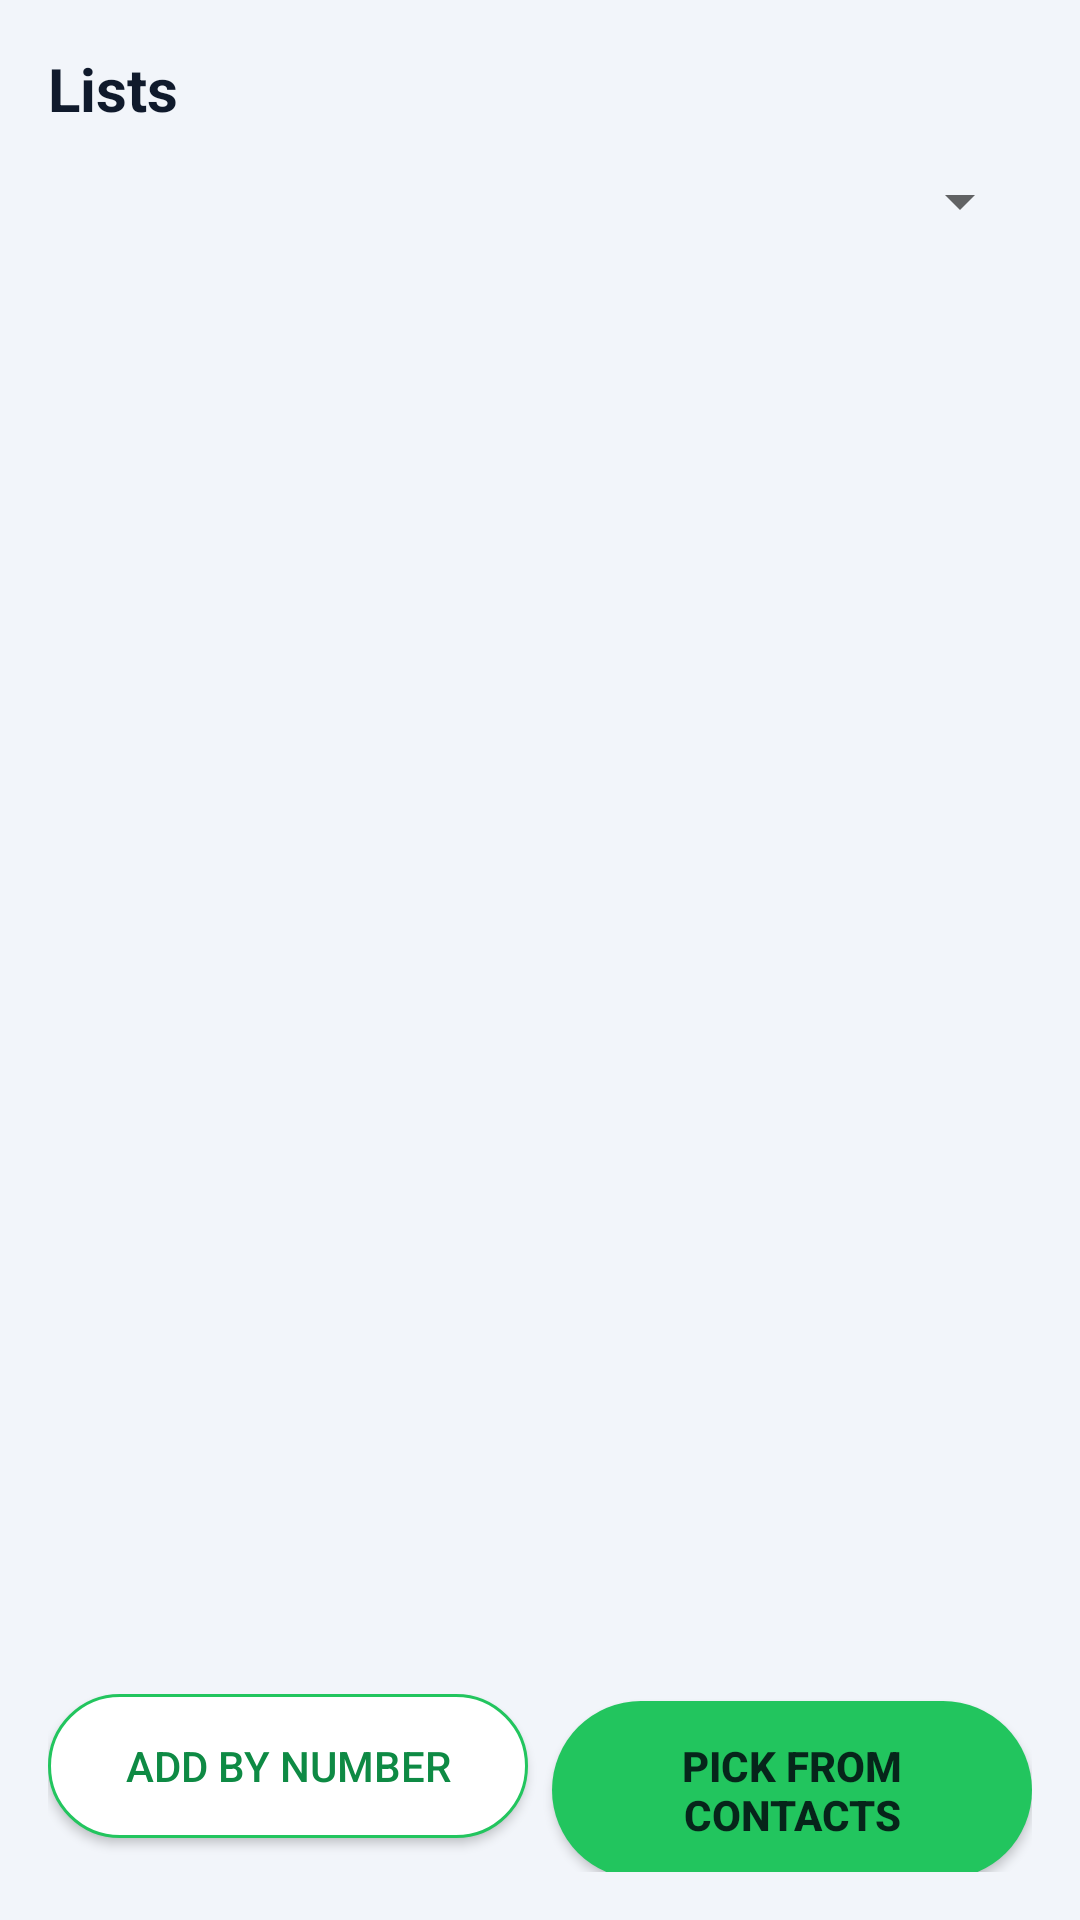

Here is an Android app screen rendered from its layout file. Give the layout XML and the strings, colors and styles it references.
<!-- AndroidManifest.xml: application theme Theme.CallShield -->
<!-- res/layout/activity_lists.xml -->
<?xml version="1.0" encoding="utf-8"?>
<LinearLayout xmlns:android="http://schemas.android.com/apk/res/android"
    android:layout_width="match_parent"
    android:layout_height="match_parent"
    android:background="@color/cs_bg"
    android:orientation="vertical"
    android:padding="16dp">

    <TextView
        style="@style/CS.Heading"
        android:layout_width="match_parent"
        android:layout_height="wrap_content"
        android:text="@string/lists_title"
        android:textSize="20sp" />

    <Spinner
        android:id="@+id/spinnerListType"
        android:layout_width="match_parent"
        android:layout_height="wrap_content"
        android:layout_marginTop="12dp" />

    <TextView
        android:id="@+id/textListHint"
        style="@style/CS.Caption"
        android:layout_width="match_parent"
        android:layout_height="wrap_content"
        android:layout_marginTop="6dp" />

    <ListView
        android:id="@+id/listItems"
        android:layout_width="match_parent"
        android:layout_height="0dp"
        android:layout_marginTop="8dp"
        android:layout_weight="1"
        android:divider="@android:color/transparent"
        android:dividerHeight="6dp" />

    <TextView
        android:id="@+id/textEmptyList"
        style="@style/CS.Caption"
        android:layout_width="match_parent"
        android:layout_height="wrap_content"
        android:text="@string/empty_list"
        android:visibility="gone" />

    <LinearLayout
        android:layout_width="match_parent"
        android:layout_height="wrap_content"
        android:layout_marginTop="10dp"
        android:orientation="horizontal">

        
        <Button
            android:id="@+id/btnAddManual"
            style="@style/CS.ButtonSecondary"
            android:layout_width="0dp"
            android:layout_height="wrap_content"
            android:layout_weight="1"
            android:text="@string/add_manual" />

        <Button
            android:id="@+id/btnPickContact"
            style="@style/CS.Button"
            android:layout_width="0dp"
            android:layout_height="wrap_content"
            android:layout_marginStart="8dp"
            android:layout_weight="1"
            android:text="@string/pick_contact" />
    </LinearLayout>
</LinearLayout>
<!-- resources referenced by this layout -->
<resources>
  <color name="cs_bg">#F2F5FA</color>
  <string name="add_manual">Add by number</string>
  <string name="empty_list">Nothing here yet.</string>
  <string name="lists_title">Lists</string>
  <string name="pick_contact">Pick from Contacts</string>
  <style name="CS.Button" parent="">
          <item name="android:background">@drawable/bg_button</item>
          <item name="android:textColor">@color/cs_on_accent</item>
          <item name="android:textSize">14sp</item>
          <item name="android:textStyle">bold</item>
          <item name="android:padding">12dp</item>
      </style>
  <style name="CS.ButtonSecondary" parent="">
          <item name="android:background">@drawable/bg_button_secondary</item>
          <item name="android:textColor">@color/cs_accent_dark</item>
          <item name="android:textSize">14sp</item>
          <item name="android:padding">12dp</item>
      </style>
  <style name="CS.Caption" parent="">
          <item name="android:textSize">13sp</item>
          <item name="android:textColor">@color/cs_text_secondary</item>
      </style>
  <style name="CS.Heading" parent="">
          <item name="android:textSize">17sp</item>
          <item name="android:textStyle">bold</item>
          <item name="android:textColor">@color/cs_text</item>
      </style>
  <style name="Theme.CallShield" parent="Theme.AppCompat.DayNight.NoActionBar">
          <item name="android:windowBackground">@color/cs_bg</item>
          <item name="android:statusBarColor">@color/cs_bg</item>
          <item name="colorAccent">@color/cs_accent</item>
      </style>
  <!-- drawable bg_button (drawable) -->
  <?xml version="1.0" encoding="utf-8"?>
  <shape xmlns:android="http://schemas.android.com/apk/res/android"
      android:shape="rectangle">
      <corners android:radius="50dp" />
      <solid android:color="@color/cs_accent" />
  </shape>
  <color name="cs_on_accent">#06251A</color>
  <!-- drawable bg_button_secondary (drawable) -->
  <?xml version="1.0" encoding="utf-8"?>
  <shape xmlns:android="http://schemas.android.com/apk/res/android"
      android:shape="rectangle">
      <corners android:radius="50dp" />
      <solid android:color="@color/cs_card" />
      <stroke
          android:width="1dp"
          android:color="@color/cs_accent" />
  </shape>
  <color name="cs_accent_dark">#0E8A44</color>
  <color name="cs_text_secondary">#64748D</color>
  <color name="cs_text">#101A2C</color>
  <color name="cs_accent">#22C55E</color>
  <color name="cs_card">#FFFFFF</color>
</resources>
